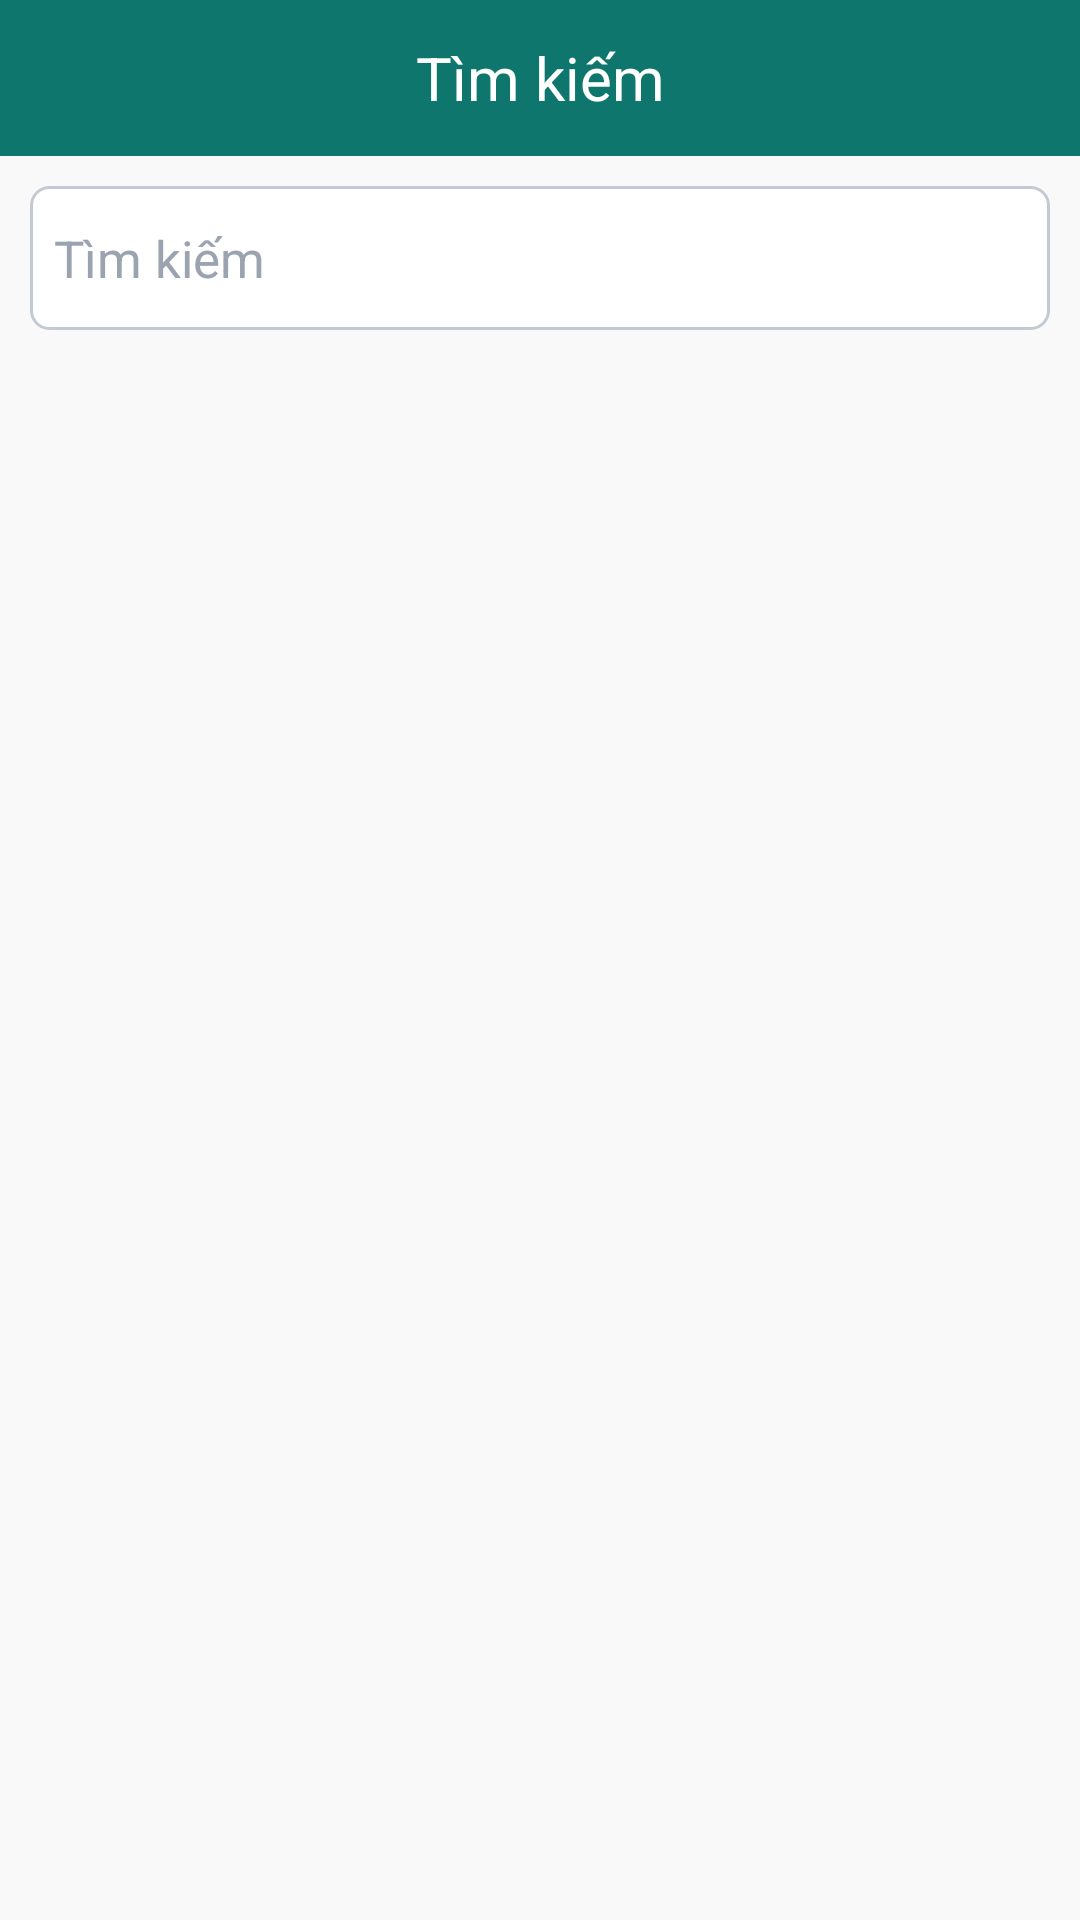

Reconstruct the res/layout file that produces this screen, plus the resources it refers to.
<!-- AndroidManifest.xml: application theme AppTheme -->
<!-- res/layout/activity_search.xml -->
<?xml version="1.0" encoding="utf-8"?>
<LinearLayout xmlns:android="http://schemas.android.com/apk/res/android"
    android:layout_width="match_parent"
    android:layout_height="match_parent"
    android:background="@color/colorBgRowLottery"
    android:orientation="vertical">

    <androidx.appcompat.widget.Toolbar
        android:id="@+id/toolbar"
        android:layout_width="match_parent"
        android:layout_height="@dimen/height_toolbar"
        android:background="@color/colorThemeBold">

        <TextView
            android:id="@+id/tvToolbar"
            android:layout_width="wrap_content"
            android:layout_height="wrap_content"
            android:layout_gravity="center"
            android:padding="@dimen/padding_5dp"
            android:text="Tìm kiếm"
            android:textColor="@color/colorThemeLight"
            android:textSize="@dimen/text_size_header" />

    </androidx.appcompat.widget.Toolbar>

    <androidx.core.widget.NestedScrollView
        android:layout_width="match_parent"
        android:layout_height="match_parent">

        <LinearLayout
            android:layout_width="match_parent"
            android:layout_height="wrap_content"
            android:orientation="vertical"
            android:padding="@dimen/padding_10dp">

            <EditText
                style="@style/AppEditText.Box"
                android:id="@+id/edtSearch"
                android:layout_width="match_parent"
                android:layout_height="48dp"
                android:hint="Tìm kiếm"
                android:singleLine="true"
                android:textColorHint="@color/colorTextNavBar"
                android:textSize="@dimen/text_size_big" />

            <LinearLayout
                android:id="@+id/linearSearchResults"
                android:layout_width="match_parent"
                android:layout_height="wrap_content"
                android:layout_marginTop="@dimen/margin_10dp"
                android:orientation="vertical" />

        </LinearLayout>

    </androidx.core.widget.NestedScrollView>

</LinearLayout>
<!-- resources referenced by this layout -->
<resources>
  <color name="colorBgRowLottery">#F9F9F9</color>
  <color name="colorTextNavBar">#9AA3AF</color>
  <color name="colorThemeBold">#0F766E</color>
  <color name="colorThemeLight">#fff</color>
  <dimen name="height_toolbar">52dp</dimen>
  <dimen name="margin_10dp">10dp</dimen>
  <dimen name="padding_10dp">10dp</dimen>
  <dimen name="padding_5dp">5dp</dimen>
  <dimen name="text_size_big">17sp</dimen>
  <dimen name="text_size_header">20sp</dimen>
  <style name="AppEditText.Box" parent="@android:style/Widget.EditText">
          <item name="android:background">@drawable/bg_input_box</item>
          <item name="android:minHeight">40dp</item>
          <item name="android:paddingLeft">@dimen/padding_8dp</item>
          <item name="android:paddingTop">@dimen/padding_5dp</item>
          <item name="android:paddingRight">@dimen/padding_8dp</item>
          <item name="android:paddingBottom">@dimen/padding_5dp</item>
          <item name="android:textColor">@color/colorText</item>
          <item name="android:textSize">@dimen/text_size</item>
      </style>
  <style name="AppTheme" parent="Theme.AppCompat.Light.NoActionBar">
          
          <item name="colorPrimary">@color/colorPrimary</item>
          <item name="colorPrimaryDark">@color/colorPrimaryDark</item>
          <item name="colorAccent">@color/colorAccent</item>
          <item name="colorSecondary">@color/colorPrimary</item>
          <item name="colorControlActivated">@color/colorPrimary</item>
      </style>
  <!-- drawable bg_input_box (drawable) -->
  <?xml version="1.0" encoding="utf-8"?>
  <shape xmlns:android="http://schemas.android.com/apk/res/android">
      <solid android:color="@color/colorSurface" />
      <stroke
          android:width="1dp"
          android:color="@color/colorDivider" />
      <corners android:radius="6dp" />
      <padding
          android:left="8dp"
          android:top="4dp"
          android:right="8dp"
          android:bottom="4dp" />
  </shape>
  <dimen name="padding_8dp">8dp</dimen>
  <color name="colorText">#2F3437</color>
  <dimen name="text_size">15sp</dimen>
  <color name="colorPrimary">#0F766E</color>
  <color name="colorPrimaryDark">#064E45</color>
  <color name="colorAccent">#0F766E</color>
  <color name="colorSurface">#FFFFFF</color>
  <color name="colorDivider">#C2CAD3</color>
</resources>
